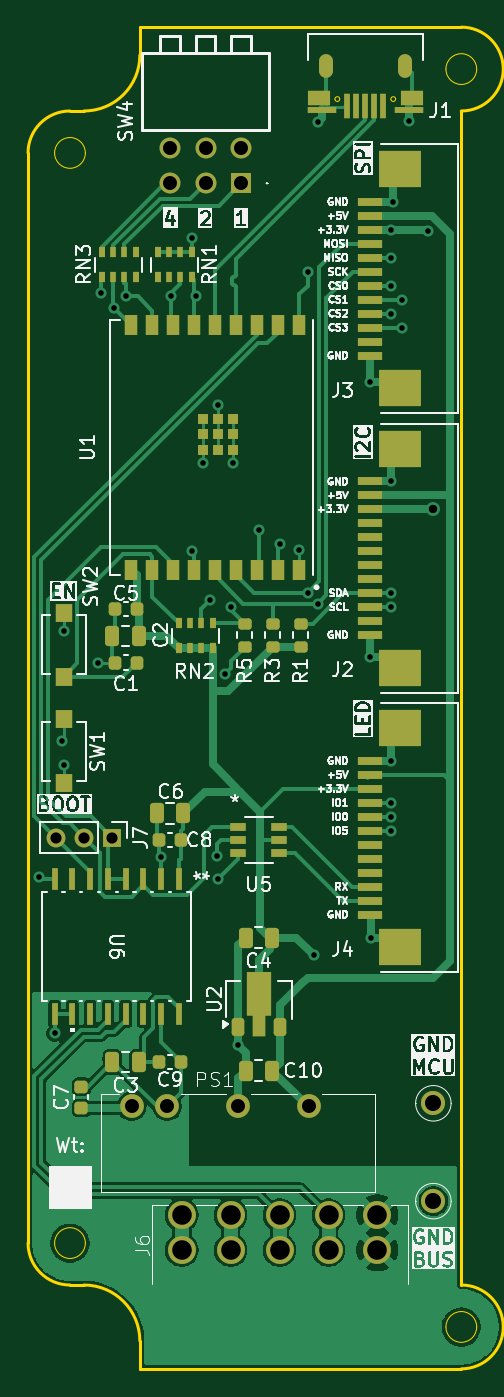
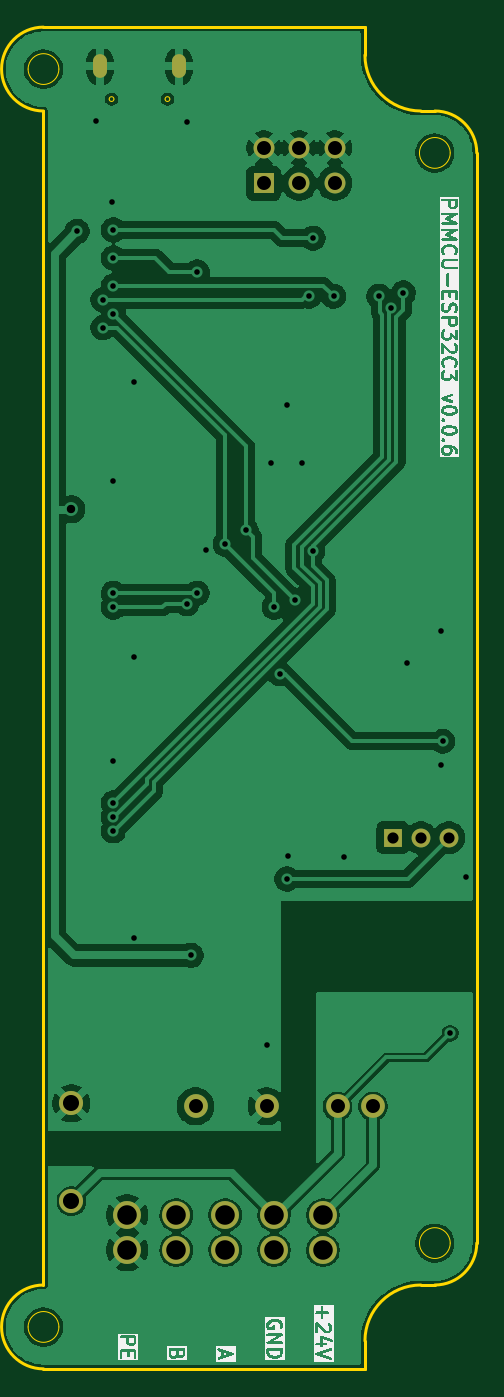
Circuit board: 11 layer files. Board 32.1 x 96.0 mm.
- bottom_copper: PMMCU-ESP32C3-B_Cu.gbr (94574 bytes)
- bottom_mask: PMMCU-ESP32C3-B_Mask.gbr (1441 bytes)
- paste: PMMCU-ESP32C3-B_Paste.gbr (456 bytes)
- bottom_silk: PMMCU-ESP32C3-B_Silkscreen.gbr (64139 bytes)
- outline: PMMCU-ESP32C3-Edge_Cuts.gbr (2283 bytes)
- top_copper: PMMCU-ESP32C3-F_Cu.gbr (67779 bytes)
- top_mask: PMMCU-ESP32C3-F_Mask.gbr (7485 bytes)
- paste: PMMCU-ESP32C3-F_Paste.gbr (6512 bytes)
- top_silk: PMMCU-ESP32C3-F_Silkscreen.gbr (144675 bytes)
- drill: PMMCU-ESP32C3-NPTH.drl (269 bytes)
- drill: PMMCU-ESP32C3-PTH.drl (1696 bytes)

=== bottom_copper: PMMCU-ESP32C3-B_Cu.gbr (94574 bytes, source omitted) ===
=== bottom_mask: PMMCU-ESP32C3-B_Mask.gbr ===
%TF.GenerationSoftware,KiCad,Pcbnew,9.0.2*%
%TF.CreationDate,2025-06-10T08:24:41+03:00*%
%TF.ProjectId,PMMCU-ESP32C3,504d4d43-552d-4455-9350-333243332e6b,rev?*%
%TF.SameCoordinates,Original*%
%TF.FileFunction,Soldermask,Bot*%
%TF.FilePolarity,Negative*%
%FSLAX46Y46*%
G04 Gerber Fmt 4.6, Leading zero omitted, Abs format (unit mm)*
G04 Created by KiCad (PCBNEW 9.0.2) date 2025-06-10 08:24:41*
%MOMM*%
%LPD*%
G01*
G04 APERTURE LIST*
%ADD10R,1.500000X1.500000*%
%ADD11C,1.500000*%
%ADD12O,1.000000X1.700000*%
%ADD13C,2.000000*%
%ADD14C,1.725000*%
%ADD15C,1.700000*%
%ADD16R,1.350000X1.350000*%
%ADD17C,1.350000*%
G04 APERTURE END LIST*
D10*
%TO.C,SW4*%
X15240000Y36830000D03*
D11*
X12700000Y36830000D03*
X10160000Y36830000D03*
X10160000Y39370000D03*
X12700000Y39370000D03*
X15240000Y39370000D03*
%TD*%
D12*
%TO.C,J1*%
X26955029Y45202208D03*
X21305027Y45202208D03*
%TD*%
D13*
%TO.C,J6*%
X11000000Y-37000000D03*
X14500000Y-37000000D03*
X18000000Y-37000000D03*
X21500000Y-37000000D03*
X25000000Y-37000000D03*
X11000000Y-39500000D03*
X14500000Y-39500000D03*
X18000000Y-39500000D03*
X21500000Y-39500000D03*
X25000000Y-39500000D03*
%TD*%
D14*
%TO.C,U4*%
X29000000Y-36000000D03*
%TD*%
D15*
%TO.C,PS1*%
X7416800Y-29210000D03*
X9956800Y-29210000D03*
X15036800Y-29210000D03*
X20116800Y-29210000D03*
%TD*%
D16*
%TO.C,J7*%
X6000000Y-10000000D03*
D17*
X4000000Y-10000000D03*
X2000000Y-10000000D03*
%TD*%
D14*
%TO.C,U3*%
X29000000Y-29000000D03*
%TD*%
M02*

=== paste: PMMCU-ESP32C3-B_Paste.gbr ===
%TF.GenerationSoftware,KiCad,Pcbnew,9.0.2*%
%TF.CreationDate,2025-06-10T08:24:41+03:00*%
%TF.ProjectId,PMMCU-ESP32C3,504d4d43-552d-4455-9350-333243332e6b,rev?*%
%TF.SameCoordinates,Original*%
%TF.FileFunction,Paste,Bot*%
%TF.FilePolarity,Positive*%
%FSLAX46Y46*%
G04 Gerber Fmt 4.6, Leading zero omitted, Abs format (unit mm)*
G04 Created by KiCad (PCBNEW 9.0.2) date 2025-06-10 08:24:41*
%MOMM*%
%LPD*%
G01*
G04 APERTURE LIST*
G04 APERTURE END LIST*
M02*

=== bottom_silk: PMMCU-ESP32C3-B_Silkscreen.gbr (64139 bytes, source omitted) ===
=== outline: PMMCU-ESP32C3-Edge_Cuts.gbr ===
%TF.GenerationSoftware,KiCad,Pcbnew,9.0.2*%
%TF.CreationDate,2025-06-10T08:24:41+03:00*%
%TF.ProjectId,PMMCU-ESP32C3,504d4d43-552d-4455-9350-333243332e6b,rev?*%
%TF.SameCoordinates,Original*%
%TF.FileFunction,Profile,NP*%
%FSLAX46Y46*%
G04 Gerber Fmt 4.6, Leading zero omitted, Abs format (unit mm)*
G04 Created by KiCad (PCBNEW 9.0.2) date 2025-06-10 08:24:41*
%MOMM*%
%LPD*%
G01*
G04 APERTURE LIST*
%TA.AperFunction,Profile*%
%ADD10C,0.200000*%
%TD*%
%TA.AperFunction,Profile*%
%ADD11C,0.100000*%
%TD*%
%TA.AperFunction,Profile*%
%ADD12C,0.050000*%
%TD*%
G04 APERTURE END LIST*
D10*
X3000000Y-42000000D02*
G75*
G02*
X0Y-39000000I0J3000000D01*
G01*
X8000000Y46000000D02*
G75*
G02*
X4000000Y42000000I-4000000J0D01*
G01*
X8000000Y-48000000D02*
X8000000Y-46000000D01*
X4000000Y42000000D02*
X3000000Y42000000D01*
X4000000Y-42000000D02*
X3000000Y-42000000D01*
X0Y39000000D02*
G75*
G02*
X3000000Y42000000I3000000J0D01*
G01*
X4000000Y-42000000D02*
G75*
G02*
X8000000Y-46000000I0J-4000000D01*
G01*
X8000000Y48000000D02*
X8000000Y46000000D01*
X31000000Y-42000000D02*
X31000000Y42000000D01*
X31000000Y-42000000D02*
G75*
G02*
X31000000Y-48000000I0J-3000000D01*
G01*
X0Y39000000D02*
X0Y-39000000D01*
X31000000Y48000000D02*
X8000000Y48000000D01*
X31000000Y-48000000D02*
X8000000Y-48000000D01*
X31000000Y48000000D02*
G75*
G02*
X31000000Y42000000I0J-3000000D01*
G01*
D11*
%TO.C,J1*%
X22300028Y42852208D02*
G75*
G02*
X21960028Y42852208I-170000J0D01*
G01*
X21960028Y42852208D02*
G75*
G02*
X22300028Y42852208I170000J0D01*
G01*
X26300028Y42852208D02*
G75*
G02*
X25960028Y42852208I-170000J0D01*
G01*
X25960028Y42852208D02*
G75*
G02*
X26300028Y42852208I170000J0D01*
G01*
D12*
%TO.C,H2*%
X4100000Y-39000000D02*
G75*
G02*
X1900000Y-39000000I-1100000J0D01*
G01*
X1900000Y-39000000D02*
G75*
G02*
X4100000Y-39000000I1100000J0D01*
G01*
%TO.C,H4*%
X32100000Y-45000000D02*
G75*
G02*
X29900000Y-45000000I-1100000J0D01*
G01*
X29900000Y-45000000D02*
G75*
G02*
X32100000Y-45000000I1100000J0D01*
G01*
%TO.C,H3*%
X32100000Y45000000D02*
G75*
G02*
X29900000Y45000000I-1100000J0D01*
G01*
X29900000Y45000000D02*
G75*
G02*
X32100000Y45000000I1100000J0D01*
G01*
%TO.C,H1*%
X4100000Y39000000D02*
G75*
G02*
X1900000Y39000000I-1100000J0D01*
G01*
X1900000Y39000000D02*
G75*
G02*
X4100000Y39000000I1100000J0D01*
G01*
%TD*%
M02*

=== top_copper: PMMCU-ESP32C3-F_Cu.gbr (67779 bytes, source omitted) ===
=== top_mask: PMMCU-ESP32C3-F_Mask.gbr (7485 bytes, source omitted) ===
=== paste: PMMCU-ESP32C3-F_Paste.gbr (6512 bytes, source omitted) ===
=== top_silk: PMMCU-ESP32C3-F_Silkscreen.gbr (144675 bytes, source omitted) ===
=== drill: PMMCU-ESP32C3-NPTH.drl ===
M48
; DRILL file {KiCad 9.0.2} date 2025-06-10T08:24:41+0300
; FORMAT={-:-/ absolute / metric / decimal}
; #@! TF.CreationDate,2025-06-10T08:24:41+03:00
; #@! TF.GenerationSoftware,Kicad,Pcbnew,9.0.2
; #@! TF.FileFunction,NonPlated,1,2,NPTH
FMAT,2
METRIC
%
G90
G05
M30

=== drill: PMMCU-ESP32C3-PTH.drl ===
M48
; DRILL file {KiCad 9.0.2} date 2025-06-10T08:24:41+0300
; FORMAT={-:-/ absolute / metric / decimal}
; #@! TF.CreationDate,2025-06-10T08:24:41+03:00
; #@! TF.GenerationSoftware,Kicad,Pcbnew,9.0.2
; #@! TF.FileFunction,Plated,1,2,PTH
FMAT,2
METRIC
; #@! TA.AperFunction,Plated,PTH,ViaDrill
T1C0.400
; #@! TA.AperFunction,Plated,PTH,ComponentDrill
T2C0.500
; #@! TA.AperFunction,Plated,PTH,ViaDrill
T3C0.600
; #@! TA.AperFunction,Plated,PTH,ComponentDrill
T4C0.800
; #@! TA.AperFunction,Plated,PTH,ComponentDrill
T5C1.000
; #@! TA.AperFunction,Plated,PTH,ComponentDrill
T6C1.150
; #@! TA.AperFunction,Plated,PTH,ComponentDrill
T7C1.400
%
G90
G05
T1
X0.8Y-12.8
X1.905Y-24.0
X2.439Y-3.098
X2.54Y4.812
X2.54Y-4.812
X5.0Y2.5
X5.25Y29.0
X6.155Y27.905
X7.0Y28.75
X9.525Y-11.355
X10.25Y28.75
X11.7Y32.9
X11.75Y10.5
X12.0Y28.75
X12.49Y16.81
X13.0Y7.0
X13.5Y-11.3
X13.589Y-12.954
X13.59Y20.938
X14.1Y1.75
X14.5Y6.5
X14.69Y16.81
X15.01Y-24.83
X16.5Y12.0
X18.0Y11.0
X19.4Y10.6
X20.0Y30.5
X20.0Y7.5
X20.447Y-18.415
X20.75Y41.242
X20.75Y6.75
X24.497Y22.605
X24.5Y2.927
X24.512Y-17.152
X26.0Y33.5
X26.0Y31.5
X26.0Y29.5
X26.0Y27.5
X26.0Y15.5
X26.0Y7.5
X26.0Y6.5
X26.0Y-4.5
X26.0Y-7.5
X26.0Y-8.5
X26.0Y-9.5
X26.1Y35.5
X26.75Y28.5
X26.75Y26.5
X27.25Y41.25
X28.588Y33.388
T3
X29.0Y13.5
T4
X2.0Y-10.0
X4.0Y-10.0
X6.0Y-10.0
T5
X7.417Y-29.21
X9.957Y-29.21
X10.16Y39.37
X10.16Y36.83
X12.7Y39.37
X12.7Y36.83
X15.037Y-29.21
X15.24Y39.37
X15.24Y36.83
X20.117Y-29.21
T6
X29.0Y-29.0
X29.0Y-36.0
T7
X11.0Y-37.0
X11.0Y-39.5
X14.5Y-37.0
X14.5Y-39.5
X18.0Y-37.0
X18.0Y-39.5
X21.5Y-37.0
X21.5Y-39.5
X25.0Y-37.0
X25.0Y-39.5
T2
G00X21.305Y45.552
M15
G01X21.305Y44.852
M16
G05
G00X26.955Y45.552
M15
G01X26.955Y44.852
M16
G05
M30

